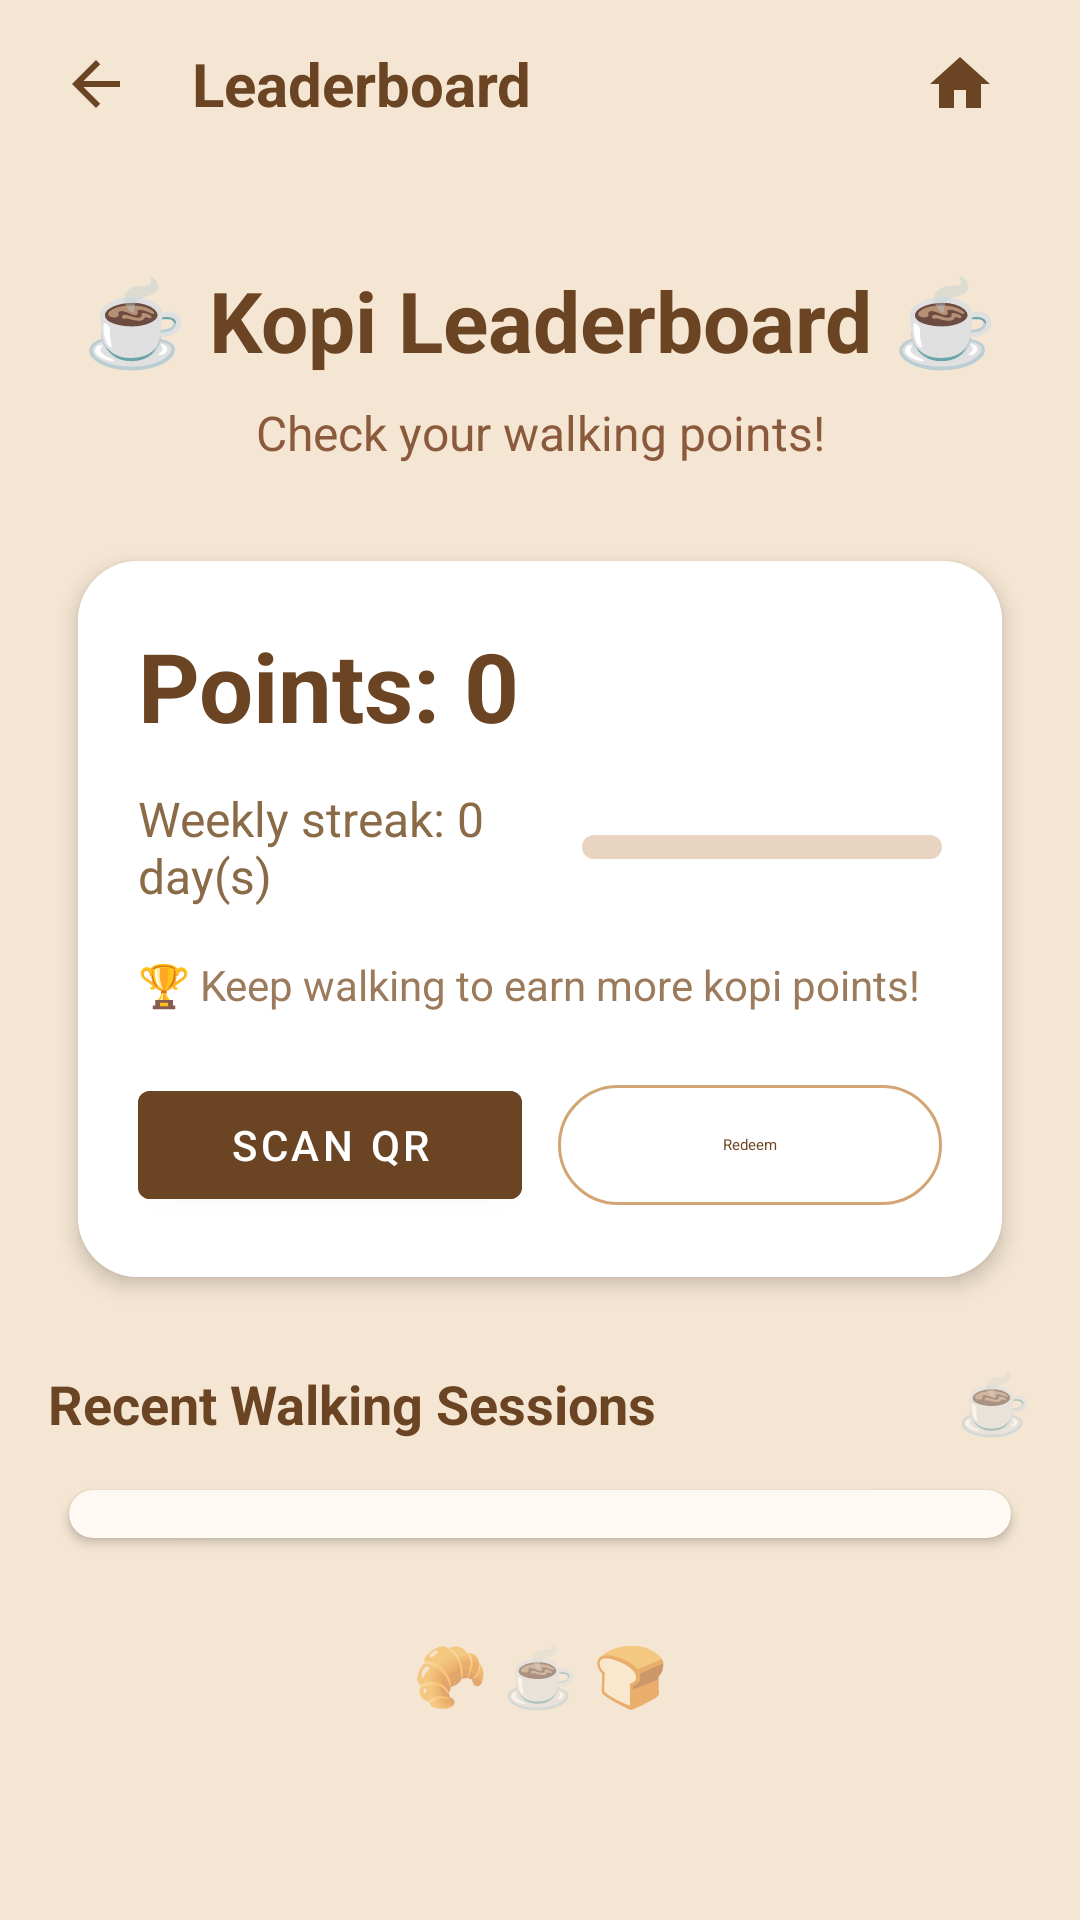

Layout XML and referenced resources for this Android screen:
<!-- AndroidManifest.xml: application theme Theme.MyApplication -->
<!-- res/layout/fragment_home.xml -->
<?xml version="1.0" encoding="utf-8"?>
<androidx.constraintlayout.widget.ConstraintLayout xmlns:android="http://schemas.android.com/apk/res/android"
    xmlns:app="http://schemas.android.com/apk/res-auto"
    xmlns:tools="http://schemas.android.com/tools"
    android:layout_width="match_parent"
    android:layout_height="match_parent"
    android:background="#F5E6D3"
    tools:context=".ui.home.HomeFragment">

    
    <LinearLayout
        android:id="@+id/topNavBar"
        android:layout_width="match_parent"
        android:layout_height="56dp"
        android:orientation="horizontal"
        android:gravity="center_vertical"
        android:paddingStart="8dp"
        android:paddingEnd="16dp"
        app:layout_constraintTop_toTopOf="parent"
        app:layout_constraintStart_toStartOf="parent"
        app:layout_constraintEnd_toEndOf="parent">

        <ImageButton
            android:id="@+id/btnBack"
            android:layout_width="48dp"
            android:layout_height="48dp"
            android:src="@drawable/ic_arrow_back"
            android:background="?attr/selectableItemBackgroundBorderless"
            android:contentDescription="Back" />

        <TextView
            android:layout_width="0dp"
            android:layout_height="wrap_content"
            android:layout_weight="1"
            android:text="Leaderboard"
            android:textSize="20sp"
            android:textStyle="bold"
            android:textColor="#6B4423"
            android:layout_marginStart="8dp" />

        <ImageButton
            android:id="@+id/btnHome"
            android:layout_width="48dp"
            android:layout_height="48dp"
            android:src="@drawable/ic_home"
            android:background="?attr/selectableItemBackgroundBorderless"
            android:contentDescription="Home" />
    </LinearLayout>

    <androidx.core.widget.NestedScrollView
        android:id="@+id/homeScroll"
        android:layout_width="0dp"
        android:layout_height="0dp"
        android:fillViewport="true"
        app:layout_constraintBottom_toBottomOf="parent"
        app:layout_constraintEnd_toEndOf="parent"
        app:layout_constraintStart_toStartOf="parent"
        app:layout_constraintTop_toBottomOf="@id/topNavBar">

        <LinearLayout
            android:layout_width="match_parent"
            android:layout_height="wrap_content"
            android:orientation="vertical"
            android:padding="16dp">

            
            <TextView
                android:layout_width="match_parent"
                android:layout_height="wrap_content"
                android:text="☕ Kopi Leaderboard ☕"
                android:textAlignment="center"
                android:textSize="28sp"
                android:textStyle="bold"
                android:textColor="#6B4423"
                android:layout_marginTop="16dp"
                android:layout_marginBottom="8dp" />

            <TextView
                android:layout_width="match_parent"
                android:layout_height="wrap_content"
                android:text="Check your walking points!"
                android:textAlignment="center"
                android:textSize="16sp"
                android:textColor="#8B5A3C"
                android:layout_marginBottom="20dp" />

            
            <com.google.android.material.card.MaterialCardView
                android:layout_width="match_parent"
                android:layout_height="wrap_content"
                android:layout_marginBottom="16dp"
                app:cardCornerRadius="20dp"
                app:cardElevation="4dp"
                app:cardBackgroundColor="@android:color/white"
                app:cardUseCompatPadding="true">

                <LinearLayout
                    android:layout_width="match_parent"
                    android:layout_height="wrap_content"
                    android:orientation="vertical"
                    android:padding="20dp"
                    android:background="@android:color/white">

                    <TextView
                        android:id="@+id/tvPoints"
                        android:layout_width="wrap_content"
                        android:layout_height="wrap_content"
                        android:text="Points: 0"
                        android:textSize="32sp"
                        android:textStyle="bold"
                        android:textColor="#6B4423" />

                    <LinearLayout
                        android:layout_width="match_parent"
                        android:layout_height="wrap_content"
                        android:layout_marginTop="12dp"
                        android:gravity="center_vertical">

                        <TextView
                            android:id="@+id/tvStreak"
                            android:layout_width="0dp"
                            android:layout_height="wrap_content"
                            android:layout_weight="1"
                            android:text="Weekly streak: 0 day(s)"
                            android:textColor="#8B6B47"
                            android:textSize="16sp" />

                        <com.google.android.material.progressindicator.LinearProgressIndicator
                            android:id="@+id/progStreak"
                            android:layout_width="120dp"
                            android:layout_height="8dp"
                            android:indeterminate="false"
                            android:max="7"
                            android:progress="0"
                            app:indicatorColor="#D4A574"
                            app:trackColor="#E8D4C1"
                            app:trackCornerRadius="8dp"
                            app:trackThickness="8dp" />
                    </LinearLayout>

                    <TextView
                        android:layout_width="wrap_content"
                        android:layout_height="wrap_content"
                        android:text="🏆 Keep walking to earn more kopi points!"
                        android:textSize="14sp"
                        android:textColor="#9B7B5B"
                        android:layout_marginTop="16dp" />

                    <LinearLayout
                        android:layout_width="match_parent"
                        android:layout_height="wrap_content"
                        android:layout_marginTop="20dp"
                        android:baselineAligned="false"
                        android:gravity="center">

                        <com.google.android.material.button.MaterialButton
                            android:id="@+id/btnGoScan"
                            android:layout_width="0dp"
                            android:layout_height="wrap_content"
                            android:layout_weight="1"
                            android:text="Scan QR"
                            android:backgroundTint="#6B4423"
                            app:icon="@drawable/ic_menu_camera"
                            app:iconGravity="textStart" />

                        <Space
                            android:layout_width="12dp"
                            android:layout_height="0dp" />

                        <com.google.android.material.button.MaterialButton
                            android:id="@+id/btnGoRedeem"
                            style="@style/Widget.Material3.Button.OutlinedButton"
                            android:layout_width="0dp"
                            android:layout_height="wrap_content"
                            android:layout_weight="1"
                            android:text="Redeem"
                            android:textColor="#6B4423"
                            app:strokeColor="#D4A574"
                            app:icon="@drawable/ic_menu_camera"
                            app:iconGravity="textStart"
                            app:iconTint="#6B4423" />
                    </LinearLayout>
                </LinearLayout>
            </com.google.android.material.card.MaterialCardView>

            
            <LinearLayout
                android:layout_width="match_parent"
                android:layout_height="wrap_content"
                android:orientation="horizontal"
                android:layout_marginBottom="8dp">

                <TextView
                    android:layout_width="0dp"
                    android:layout_height="wrap_content"
                    android:layout_weight="1"
                    android:text="Recent Walking Sessions"
                    android:textSize="18sp"
                    android:textStyle="bold"
                    android:textColor="#6B4423" />

                <TextView
                    android:layout_width="wrap_content"
                    android:layout_height="wrap_content"
                    android:text="☕"
                    android:textSize="20sp" />
            </LinearLayout>

            <com.google.android.material.card.MaterialCardView
                android:layout_width="match_parent"
                android:layout_height="wrap_content"
                app:cardCornerRadius="16dp"
                app:cardElevation="2dp"
                app:cardBackgroundColor="#FFF9F3"
                app:cardUseCompatPadding="true">

                <androidx.recyclerview.widget.RecyclerView
                    android:id="@+id/rvCheckins"
                    android:layout_width="match_parent"
                    android:layout_height="wrap_content"
                    android:nestedScrollingEnabled="false"
                    android:overScrollMode="never"
                    android:padding="8dp"
                    tools:itemCount="3"
                    tools:listitem="@layout/item_checkin" />
            </com.google.android.material.card.MaterialCardView>

            
            <TextView
                android:layout_width="match_parent"
                android:layout_height="wrap_content"
                android:text="🥐 ☕ 🍞"
                android:textAlignment="center"
                android:textSize="20sp"
                android:layout_marginTop="24dp"
                android:layout_marginBottom="16dp" />
        </LinearLayout>
    </androidx.core.widget.NestedScrollView>
</androidx.constraintlayout.widget.ConstraintLayout>
<!-- res/layout/item_checkin.xml (included above) -->
<?xml version="1.0" encoding="utf-8"?>
<LinearLayout xmlns:android="http://schemas.android.com/apk/res/android"
    xmlns:app="http://schemas.android.com/apk/res-auto"
    android:orientation="horizontal"
    android:paddingStart="16dp"
    android:paddingEnd="16dp"
    android:paddingTop="12dp"
    android:paddingBottom="12dp"
    android:layout_width="match_parent"
    android:layout_height="wrap_content"
    android:gravity="center_vertical">

    
    <TextView
        android:layout_width="40dp"
        android:layout_height="40dp"
        android:text="🚶"
        android:textSize="24sp"
        android:gravity="center"
        android:background="@drawable/circle_background" />

    
    <LinearLayout
        android:orientation="vertical"
        android:layout_width="0dp"
        android:layout_height="wrap_content"
        android:layout_weight="1"
        android:layout_marginStart="12dp"
        android:layout_marginEnd="8dp">

        <TextView
            android:id="@+id/tvSpot"
            android:text="Void Deck 123"
            android:textStyle="bold"
            android:textSize="16sp"
            android:textColor="#6B4423"
            android:layout_width="wrap_content"
            android:layout_height="wrap_content"/>

        <TextView
            android:id="@+id/tvTime"
            android:text="2025-09-20 10:12"
            android:textColor="#8B5A3C"
            android:textSize="14sp"
            android:layout_marginTop="2dp"
            android:layout_width="wrap_content"
            android:layout_height="wrap_content"/>

        <TextView
            android:id="@+id/tvDetails"
            android:layout_width="wrap_content"
            android:layout_height="wrap_content"
            android:text=""
            android:textSize="13sp"
            android:textColor="#9B7B5B"
            android:layout_marginTop="4dp"
            android:visibility="gone" />
    </LinearLayout>

    
    <LinearLayout
        android:layout_width="wrap_content"
        android:layout_height="wrap_content"
        android:orientation="vertical"
        android:gravity="center">

        <TextView
            android:id="@+id/tvPointsRow"
            android:text="+5"
            android:textStyle="bold"
            android:textSize="20sp"
            android:textColor="#D4A574"
            android:layout_width="wrap_content"
            android:layout_height="wrap_content"/>

        <TextView
            android:layout_width="wrap_content"
            android:layout_height="wrap_content"
            android:text="points"
            android:textSize="12sp"
            android:textColor="#9B7B5B" />
    </LinearLayout>
</LinearLayout>
<!-- resources referenced by this layout -->
<resources>
  <!-- drawable ic_arrow_back (drawable) -->
  <vector xmlns:android="http://schemas.android.com/apk/res/android"
      android:width="24dp"
      android:height="24dp"
      android:viewportWidth="24"
      android:viewportHeight="24"
      android:tint="#6B4423">
      <path
          android:fillColor="@android:color/white"
          android:pathData="M20,11H7.83l5.59,-5.59L12,4l-8,8 8,8 1.41,-1.41L7.83,13H20v-2z"/>
  </vector>
  <!-- drawable ic_home (drawable) -->
  <vector xmlns:android="http://schemas.android.com/apk/res/android"
      android:width="24dp"
      android:height="24dp"
      android:viewportWidth="24"
      android:viewportHeight="24"
      android:tint="#6B4423">
      <path
          android:fillColor="@android:color/white"
          android:pathData="M10,20v-6h4v6h5v-8h3L12,3 2,12h3v8z"/>
  </vector>
  <style name="Theme.MyApplication" parent="Theme.MaterialComponents.DayNight.NoActionBar">
          
          <item name="colorPrimary">#6B4423</item>
          <item name="colorPrimaryVariant">#8B5A3C</item>
          <item name="colorOnPrimary">@color/white</item>
          
          <item name="colorSecondary">#D4A574</item>
          <item name="colorSecondaryVariant">#9B7B5B</item>
          <item name="colorOnSecondary">@color/black</item>
          
          <item name="android:statusBarColor">#6B4423</item>
          
      </style>
  <!-- not gathered from this repository: default colours our renderer supplied (Android Studio template values) -->
  <color name="black">#FF000000</color>
  <color name="white">#FFFFFFFF</color>
</resources>
